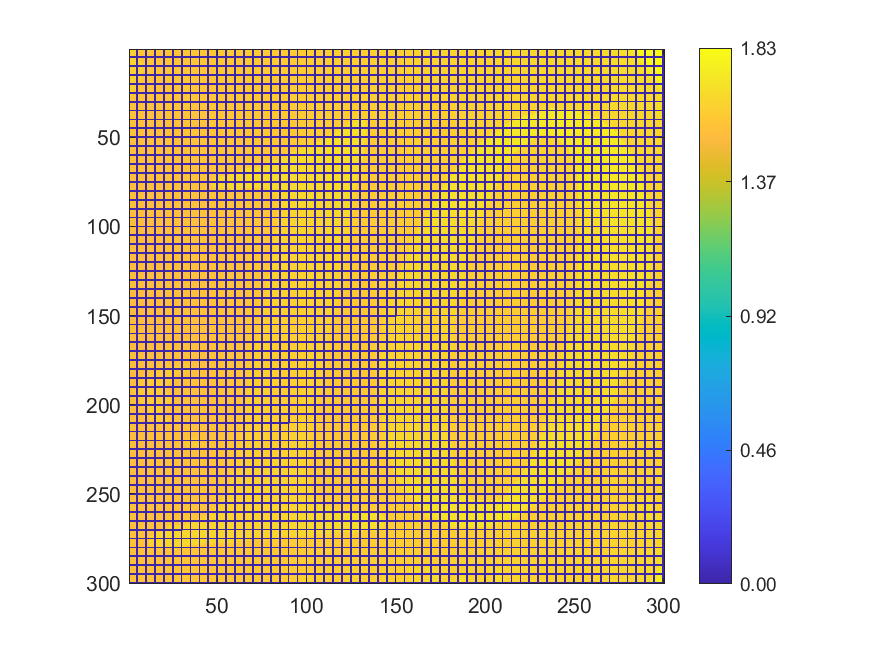

Source data for this figure (header and first rows):
1.6206, 1.62272, 1.62465, 1.62094, 0, 1.58207, 1.58103, 1.58047, 1.58112, 0, 1.58259, 1.58098, 1.58109, 1.58151, 0, 1.58227, 1.58206, 1.5819, 1.586, 0, 1.58264, 1.5842, 1.58418, 1.58415
1.625, 1.624, 1.626, 1.63, 0, 1.58, 1.579, 1.581, 1.582, 0, 1.579, 1.58, 1.58, 1.58, 0, 1.58, 1.582, 1.582, 1.582, 0, 1.583, 1.584, 1.584, 1.586
1.633, 1.634, 1.627, 1.627, 0, 1.58, 1.584, 1.579, 1.579, 0, 1.58, 1.579, 1.58, 1.579, 0, 1.58, 1.58, 1.583, 1.582, 0, 1.582, 1.582, 1.585, 1.585
1.634, 1.634, 1.637, 1.635, 0, 1.58, 1.58, 1.579, 1.579, 0, 1.578, 1.58, 1.579, 1.579, 0, 1.581, 1.579, 1.581, 1.582, 0, 1.582, 1.583, 1.584, 1.583
0, 0, 0, 0, 0, 0, 0, 0, 0, 0, 0, 0, 0, 0, 0, 0, 0, 0, 0, 0, 0, 0, 0, 0
1.633, 1.636, 1.637, 1.64, 0, 1.644, 1.582, 1.581, 1.577, 0, 1.577, 1.578, 1.578, 1.578, 0, 1.579, 1.581, 1.58, 1.583, 0, 1.583, 1.581, 1.581, 1.582
1.636, 1.638, 1.637, 1.64, 0, 1.642, 1.644, 1.582, 1.576, 0, 1.577, 1.578, 1.577, 1.578, 0, 1.579, 1.581, 1.581, 1.581, 0, 1.581, 1.582, 1.581, 1.581
1.638, 1.639, 1.64, 1.639, 0, 1.641, 1.642, 1.578, 1.579, 0, 1.577, 1.578, 1.577, 1.579, 0, 1.579, 1.579, 1.579, 1.58, 0, 1.579, 1.579, 1.579, 1.58
1.632, 1.639, 1.64, 1.64, 0, 1.641, 1.64, 1.641, 1.576, 0, 1.579, 1.575, 1.576, 1.577, 0, 1.577, 1.578, 1.578, 1.578, 0, 1.58, 1.578, 1.58, 1.58
0, 0, 0, 0, 0, 0, 0, 0, 0, 0, 0, 0, 0, 0, 0, 0, 0, 0, 0, 0, 0, 0, 0, 0
1.632, 1.633, 1.634, 1.638, 0, 1.636, 1.636, 1.64, 1.575, 0, 1.575, 1.575, 1.576, 1.576, 0, 1.577, 1.578, 1.577, 1.578, 0, 1.579, 1.578, 1.579, 1.579
1.633, 1.633, 1.634, 1.636, 0, 1.636, 1.632, 1.641, 1.575, 0, 1.574, 1.575, 1.575, 1.577, 0, 1.578, 1.577, 1.579, 1.576, 0, 1.577, 1.579, 1.58, 1.579
1.628, 1.633, 1.635, 1.638, 0, 1.635, 1.632, 1.638, 1.573, 0, 1.575, 1.574, 1.575, 1.575, 0, 1.576, 1.575, 1.576, 1.575, 0, 1.578, 1.578, 1.576, 1.578
1.628, 1.629, 1.634, 1.633, 0, 1.634, 1.632, 1.572, 1.573, 0, 1.573, 1.575, 1.575, 1.574, 0, 1.574, 1.575, 1.575, 1.574, 0, 1.576, 1.577, 1.577, 1.578
0, 0, 0, 0, 0, 0, 0, 0, 0, 0, 0, 0, 0, 0, 0, 0, 0, 0, 0, 0, 0, 0, 0, 0
1.629, 1.629, 1.631, 1.631, 0, 1.635, 1.629, 1.571, 1.571, 0, 1.572, 1.573, 1.573, 1.573, 0, 1.574, 1.574, 1.575, 1.576, 0, 1.575, 1.575, 1.577, 1.576
1.629, 1.631, 1.632, 1.634, 0, 1.634, 1.637, 1.569, 1.571, 0, 1.571, 1.572, 1.571, 1.572, 0, 1.573, 1.573, 1.573, 1.574, 0, 1.574, 1.575, 1.575, 1.575
1.629, 1.631, 1.633, 1.636, 0, 1.636, 1.569, 1.57, 1.57, 0, 1.575, 1.571, 1.571, 1.573, 0, 1.571, 1.572, 1.573, 1.573, 0, 1.573, 1.575, 1.576, 1.575
1.63, 1.632, 1.633, 1.635, 0, 1.627, 1.568, 1.569, 1.569, 0, 1.569, 1.569, 1.571, 1.573, 0, 1.571, 1.574, 1.576, 1.574, 0, 1.573, 1.578, 1.573, 1.576
0, 0, 0, 0, 0, 0, 0, 0, 0, 0, 0, 0, 0, 0, 0, 0, 0, 0, 0, 0, 0, 0, 0, 0
1.629, 1.631, 1.637, 1.64, 0, 1.63, 1.567, 1.567, 1.568, 0, 1.569, 1.57, 1.569, 1.571, 0, 1.572, 1.571, 1.57, 1.574, 0, 1.574, 1.573, 1.572, 1.573
1.627, 1.63, 1.631, 1.635, 0, 1.566, 1.567, 1.567, 1.568, 0, 1.571, 1.571, 1.57, 1.57, 0, 1.571, 1.572, 1.571, 1.571, 0, 1.571, 1.572, 1.573, 1.572
1.633, 1.626, 1.626, 1.63, 0, 1.565, 1.566, 1.566, 1.568, 0, 1.568, 1.567, 1.571, 1.569, 0, 1.569, 1.569, 1.57, 1.57, 0, 1.57, 1.572, 1.574, 1.572
1.633, 1.629, 1.627, 1.564, 0, 1.565, 1.565, 1.565, 1.566, 0, 1.567, 1.567, 1.569, 1.569, 0, 1.569, 1.568, 1.569, 1.571, 0, 1.572, 1.571, 1.571, 1.572
0, 0, 0, 0, 0, 0, 0, 0, 0, 0, 0, 0, 0, 0, 0, 0, 0, 0, 0, 0, 0, 0, 0, 0
1.631, 1.623, 1.563, 1.565, 0, 1.563, 1.565, 1.565, 1.566, 0, 1.567, 1.568, 1.567, 1.568, 0, 1.566, 1.568, 1.571, 1.569, 0, 1.574, 1.57, 1.571, 1.571
1.632, 1.562, 1.563, 1.562, 0, 1.563, 1.564, 1.568, 1.564, 0, 1.565, 1.568, 1.566, 1.566, 0, 1.568, 1.567, 1.568, 1.569, 0, 1.57, 1.569, 1.571, 1.571
1.561, 1.561, 1.561, 1.561, 0, 1.564, 1.562, 1.563, 1.564, 0, 1.564, 1.567, 1.568, 1.566, 0, 1.567, 1.566, 1.568, 1.568, 0, 1.568, 1.569, 1.569, 1.57
1.559, 1.561, 1.562, 1.564, 0, 1.563, 1.563, 1.563, 1.563, 0, 1.563, 1.563, 1.564, 1.566, 0, 1.566, 1.566, 1.566, 1.569, 0, 1.568, 1.569, 1.57, 1.57
0, 0, 0, 0, 0, 0, 0, 0, 0, 0, 0, 0, 0, 0, 0, 0, 0, 0, 0, 0, 0, 0, 0, 0
1.559, 1.559, 1.559, 1.56, 0, 1.561, 1.562, 1.562, 1.563, 0, 1.564, 1.568, 1.563, 1.567, 0, 1.566, 1.566, 1.566, 1.566, 0, 1.567, 1.568, 1.569, 1.571
1.558, 1.558, 1.559, 1.56, 0, 1.56, 1.559, 1.561, 1.562, 0, 1.562, 1.563, 1.565, 1.563, 0, 1.566, 1.564, 1.566, 1.565, 0, 1.567, 1.567, 1.568, 1.569
1.557, 1.557, 1.558, 1.56, 0, 1.56, 1.56, 1.56, 1.562, 0, 1.56, 1.561, 1.562, 1.563, 0, 1.564, 1.564, 1.565, 1.565, 0, 1.565, 1.567, 1.567, 1.568
1.557, 1.556, 1.557, 1.559, 0, 1.558, 1.559, 1.56, 1.563, 0, 1.563, 1.562, 1.563, 1.563, 0, 1.564, 1.564, 1.564, 1.565, 0, 1.567, 1.566, 1.567, 1.567
0, 0, 0, 0, 0, 0, 0, 0, 0, 0, 0, 0, 0, 0, 0, 0, 0, 0, 0, 0, 0, 0, 0, 0
1.556, 1.555, 1.56, 1.558, 0, 1.558, 1.558, 1.559, 1.561, 0, 1.56, 1.561, 1.561, 1.562, 0, 1.563, 1.564, 1.564, 1.565, 0, 1.568, 1.566, 1.566, 1.567
1.556, 1.556, 1.557, 1.557, 0, 1.558, 1.557, 1.559, 1.559, 0, 1.559, 1.561, 1.563, 1.562, 0, 1.562, 1.561, 1.563, 1.563, 0, 1.563, 1.564, 1.566, 1.566
1.555, 1.557, 1.555, 1.556, 0, 1.558, 1.557, 1.556, 1.559, 0, 1.559, 1.559, 1.559, 1.56, 0, 1.562, 1.561, 1.563, 1.564, 0, 1.565, 1.564, 1.566, 1.566
1.555, 1.554, 1.555, 1.559, 0, 1.557, 1.556, 1.557, 1.558, 0, 1.559, 1.559, 1.559, 1.56, 0, 1.561, 1.562, 1.564, 1.564, 0, 1.563, 1.565, 1.565, 1.565
0, 0, 0, 0, 0, 0, 0, 0, 0, 0, 0, 0, 0, 0, 0, 0, 0, 0, 0, 0, 0, 0, 0, 0
1.554, 1.556, 1.555, 1.554, 0, 1.556, 1.555, 1.557, 1.558, 0, 1.559, 1.56, 1.559, 1.559, 0, 1.563, 1.563, 1.562, 1.564, 0, 1.561, 1.563, 1.565, 1.564
1.553, 1.553, 1.554, 1.555, 0, 1.554, 1.556, 1.558, 1.559, 0, 1.559, 1.56, 1.56, 1.56, 0, 1.561, 1.561, 1.562, 1.562, 0, 1.563, 1.563, 1.564, 1.565
1.553, 1.552, 1.552, 1.553, 0, 1.553, 1.555, 1.556, 1.557, 0, 1.559, 1.555, 1.558, 1.557, 0, 1.559, 1.561, 1.56, 1.561, 0, 1.561, 1.563, 1.565, 1.566
1.551, 1.553, 1.554, 1.554, 0, 1.553, 1.554, 1.554, 1.557, 0, 1.552, 1.55, 1.551, 1.553, 0, 1.555, 1.558, 1.56, 1.561, 0, 1.561, 1.562, 1.565, 1.566
0, 0, 0, 0, 0, 0, 0, 0, 0, 0, 0, 0, 0, 0, 0, 0, 0, 0, 0, 0, 0, 0, 0, 0
1.552, 1.552, 1.552, 1.552, 0, 1.553, 1.554, 1.553, 1.556, 0, 1.551, 1.552, 1.552, 1.553, 0, 1.556, 1.558, 1.559, 1.563, 0, 1.561, 1.56, 1.564, 1.568
1.55, 1.552, 1.552, 1.553, 0, 1.557, 1.556, 1.554, 1.555, 0, 1.554, 1.553, 1.553, 1.553, 0, 1.556, 1.558, 1.559, 1.559, 0, 1.56, 1.56, 1.561, 1.56
1.551, 1.551, 1.552, 1.552, 0, 1.554, 1.553, 1.554, 1.554, 0, 1.556, 1.553, 1.553, 1.554, 0, 1.557, 1.558, 1.56, 1.562, 0, 1.559, 1.562, 1.561, 1.562
1.549, 1.55, 1.553, 1.551, 0, 1.552, 1.552, 1.554, 1.555, 0, 1.555, 1.553, 1.556, 1.552, 0, 1.557, 1.556, 1.558, 1.56, 0, 1.561, 1.561, 1.56, 1.561
0, 0, 0, 0, 0, 0, 0, 0, 0, 0, 0, 0, 0, 0, 0, 0, 0, 0, 0, 0, 0, 0, 0, 0
1.549, 1.55, 1.549, 1.551, 0, 1.552, 1.553, 1.553, 1.554, 0, 1.556, 1.555, 1.557, 1.555, 0, 1.554, 1.556, 1.557, 1.558, 0, 1.56, 1.561, 1.562, 1.562
1.548, 1.548, 1.551, 1.55, 0, 1.551, 1.552, 1.552, 1.554, 0, 1.554, 1.555, 1.557, 1.553, 0, 1.554, 1.556, 1.556, 1.558, 0, 1.559, 1.56, 1.561, 1.562
1.548, 1.549, 1.549, 1.55, 0, 1.551, 1.552, 1.552, 1.552, 0, 1.554, 1.554, 1.557, 1.555, 0, 1.554, 1.556, 1.556, 1.557, 0, 1.558, 1.563, 1.561, 1.56
1.547, 1.549, 1.549, 1.55, 0, 1.552, 1.551, 1.551, 1.551, 0, 1.552, 1.555, 1.555, 1.555, 0, 1.555, 1.554, 1.556, 1.557, 0, 1.558, 1.562, 1.56, 1.561
0, 0, 0, 0, 0, 0, 0, 0, 0, 0, 0, 0, 0, 0, 0, 0, 0, 0, 0, 0, 0, 0, 0, 0
1.547, 1.548, 1.55, 1.549, 0, 1.549, 1.55, 1.553, 1.554, 0, 1.551, 1.557, 1.554, 1.556, 0, 1.557, 1.555, 1.555, 1.557, 0, 1.558, 1.559, 1.561, 1.56
1.547, 1.547, 1.549, 1.548, 0, 1.549, 1.553, 1.552, 1.552, 0, 1.551, 1.553, 1.554, 1.555, 0, 1.555, 1.555, 1.556, 1.557, 0, 1.559, 1.558, 1.559, 1.56
1.546, 1.547, 1.548, 1.549, 0, 1.549, 1.549, 1.55, 1.55, 0, 1.551, 1.552, 1.554, 1.557, 0, 1.555, 1.557, 1.554, 1.556, 0, 1.557, 1.559, 1.56, 1.561
1.546, 1.547, 1.547, 1.547, 0, 1.548, 1.55, 1.55, 1.55, 0, 1.551, 1.553, 1.553, 1.555, 0, 1.557, 1.555, 1.555, 1.557, 0, 1.557, 1.558, 1.559, 1.56
0, 0, 0, 0, 0, 0, 0, 0, 0, 0, 0, 0, 0, 0, 0, 0, 0, 0, 0, 0, 0, 0, 0, 0
1.545, 1.546, 1.547, 1.548, 0, 1.548, 1.551, 1.551, 1.551, 0, 1.552, 1.552, 1.555, 1.556, 0, 1.555, 1.554, 1.555, 1.558, 0, 1.557, 1.557, 1.559, 1.558
... 239 more rows
